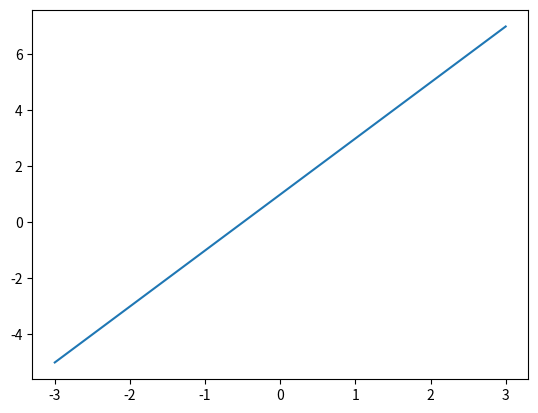
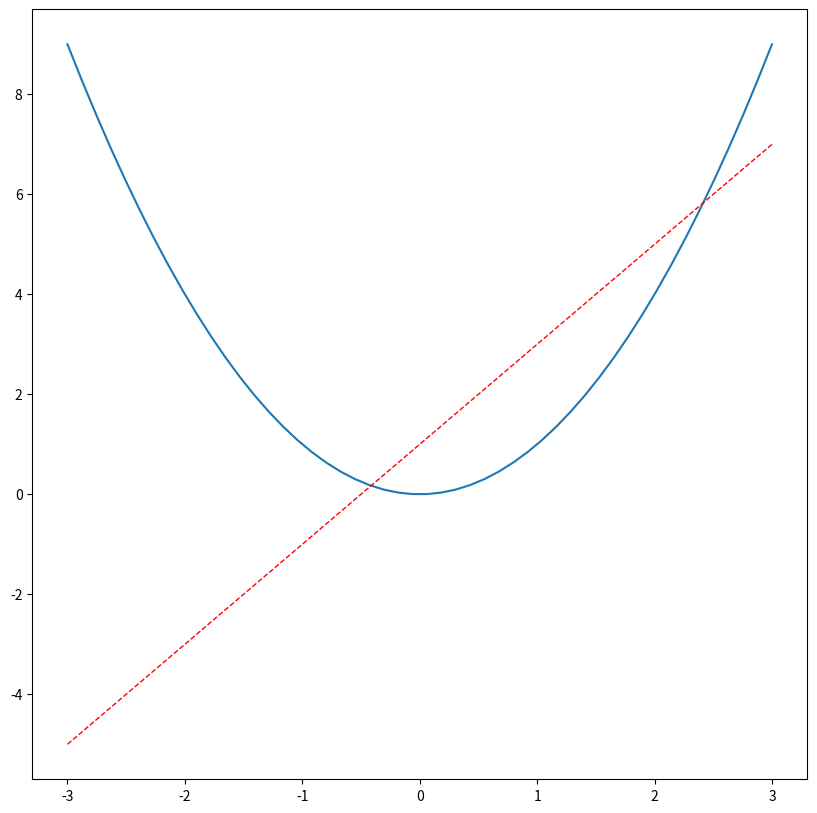

These charts were generated, in order, by the following Python code:
import matplotlib.pyplot as plt
import numpy as np

x = np.linspace(-3, 3, 50)
y1 = 2 * x + 1
y2 = x ** 2

plt.figure()
plt.plot(x, y1)

plt.figure(num=3, figsize=(10, 10))
plt.plot(x, y2)
plt.plot(x, y1, color='red', linewidth=1.0, linestyle='--')

plt.show()

